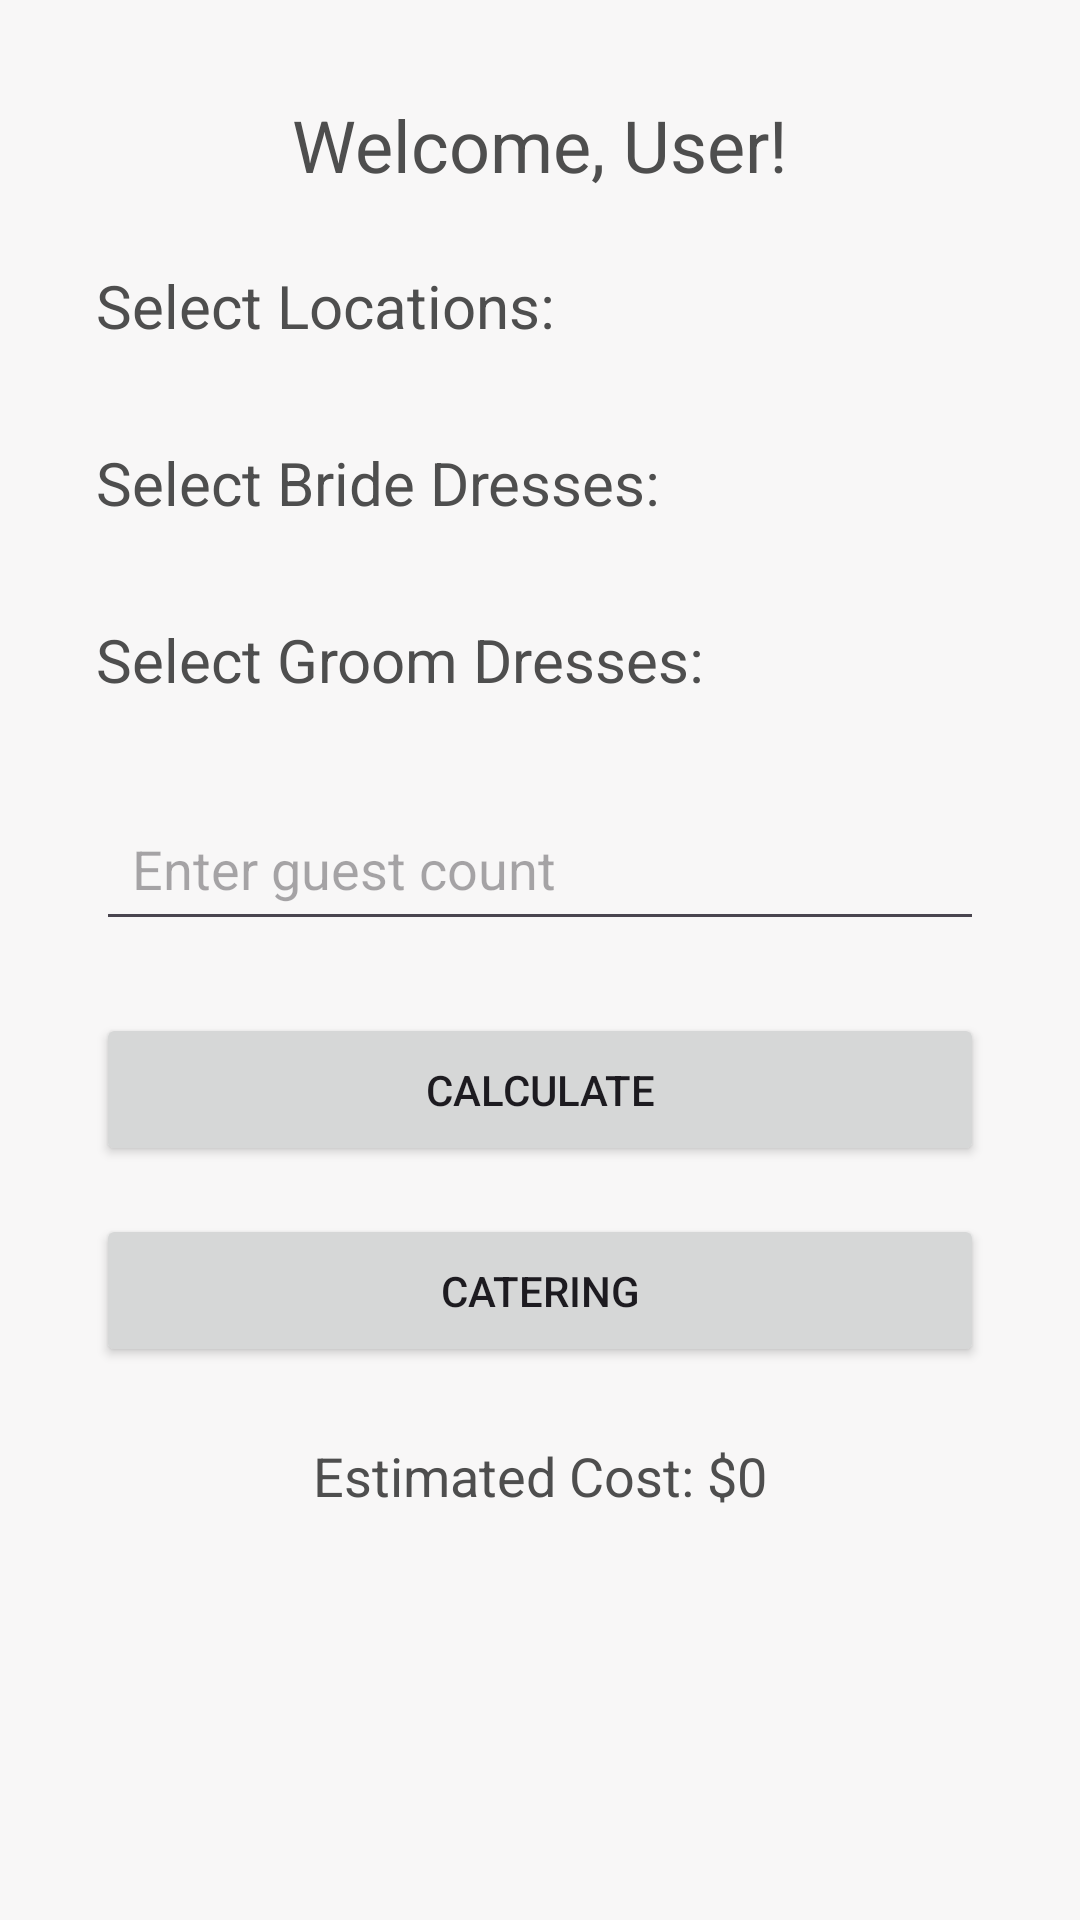

Here is an Android app screen rendered from its layout file. Give the layout XML and the strings, colors and styles it references.
<!-- AndroidManifest.xml: application theme Theme.Get_Hitched -->
<!-- res/layout/activity_planner.xml -->
<?xml version="1.0" encoding="utf-8"?>
<ScrollView xmlns:android="http://schemas.android.com/apk/res/android"
    android:layout_width="match_parent"
    android:layout_height="match_parent"
    android:background="@color/white"
    android:fillViewport="true">

    <LinearLayout
        android:layout_width="match_parent"
        android:layout_height="wrap_content"
        android:orientation="vertical"
        android:padding="32dp">

        
        <TextView
            android:id="@+id/welcomeText"
            android:layout_width="wrap_content"
            android:layout_height="wrap_content"
            android:layout_gravity="center_horizontal"
            android:text="Welcome, User!"
            android:textSize="24sp"
            android:textColor="@color/black" />

        
        <TextView
            android:id="@+id/locationLabel"
            android:layout_width="wrap_content"
            android:layout_height="wrap_content"
            android:layout_marginTop="24dp"
            android:text="Select Locations:"
            android:textSize="20sp"
            android:textColor="@color/black" />

        
        <androidx.recyclerview.widget.RecyclerView
            android:id="@+id/locationRecyclerView"
            android:layout_width="match_parent"
            android:layout_height="wrap_content"
            android:layout_marginTop="8dp"
            android:nestedScrollingEnabled="false" />

        
        <TextView
            android:id="@+id/dressLabel1"
            android:layout_width="wrap_content"
            android:layout_height="wrap_content"
            android:layout_marginTop="24dp"
            android:text="Select Bride Dresses:"
            android:textSize="20sp"
            android:textColor="@color/black" />

        <androidx.recyclerview.widget.RecyclerView
            android:id="@+id/dressRecyclerView"
            android:layout_width="match_parent"
            android:layout_height="wrap_content"
            android:layout_marginTop="8dp"
            android:nestedScrollingEnabled="false" />

        
        <TextView
            android:id="@+id/dressLabel"
            android:layout_width="wrap_content"
            android:layout_height="wrap_content"
            android:layout_marginTop="24dp"
            android:text="Select Groom Dresses:"
            android:textSize="20sp"
            android:textColor="@color/black" />

        <androidx.recyclerview.widget.RecyclerView
            android:id="@+id/menDressRecyclerView"
            android:layout_width="match_parent"
            android:layout_height="wrap_content"
            android:layout_marginTop="8dp"
            android:nestedScrollingEnabled="false" />

        
        <EditText
            android:id="@+id/editTextGuestCount"
            android:layout_width="match_parent"
            android:layout_height="wrap_content"
            android:layout_marginTop="24dp"
            android:hint="Enter guest count"
            android:inputType="number"
            android:padding="12dp" />

        
        <Button
            android:id="@+id/buttonCalculate"
            android:layout_width="match_parent"
            android:layout_height="wrap_content"
            android:layout_marginTop="24dp"
            android:text="Calculate"
            android:padding="16dp" />

        <Button
            android:id="@+id/buttonCatering"
            android:layout_width="match_parent"
            android:layout_height="wrap_content"
            android:layout_marginTop="16dp"
            android:text="Catering"
            android:padding="16dp" />

        
        <TextView
            android:id="@+id/textViewEstimatedCost"
            android:layout_width="wrap_content"
            android:layout_height="wrap_content"
            android:layout_marginTop="24dp"
            android:text="Estimated Cost: $0"
            android:textSize="18sp"
            android:textColor="@color/black"
            android:layout_gravity="center_horizontal" />

        
        <TextView
            android:id="@+id/textViewSelectedOptions"
            android:layout_width="wrap_content"
            android:layout_height="wrap_content"
            android:layout_marginTop="24dp"
            android:textSize="16sp"
            android:textColor="@color/black"
            android:layout_gravity="center_horizontal" />

    </LinearLayout>
</ScrollView>
<!-- resources referenced by this layout -->
<resources>
  <color name="black">#4E4E4E</color>
  <color name="white">#F8F7F7</color>
  <style name="Theme.Get_Hitched" parent="Base.Theme.Get_Hitched" />
  <style name="Base.Theme.Get_Hitched" parent="Theme.Material3.DayNight.NoActionBar">
          <item name="colorPrimary">@color/primary</item>
      </style>
  <color name="primary">#8E5765</color>
</resources>
